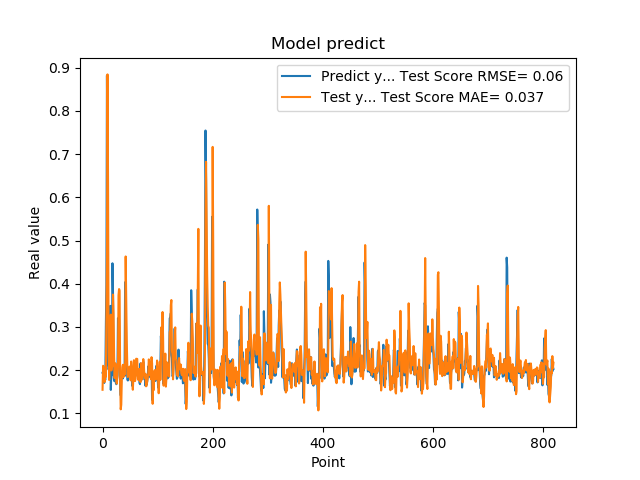

The table this chart was drawn from, first rows:
1.941800117492676059e-01, 1.547694523672270006e-01
1.970258951187133512e-01, 2.103658078378932150e-01
1.859861761331558505e-01, 2.078770392718241600e-01
1.705197989940643033e-01, 1.911254959893516903e-01
1.844120919704437256e-01, 1.729846475276735629e-01
1.779371052980423251e-01, 1.940593233556468233e-01
3.004232645034790039e-01, 1.844016565699318211e-01
3.969086110591887873e-01, 3.126555354703082212e-01
8.820003867149353027e-01, 4.599618589852826900e-01
6.841114759445190430e-01, 8.844440189384195072e-01
2.116497457027435580e-01, 6.319717194820564377e-01
2.014262527227401733e-01, 2.378822999361650259e-01
2.061583995819092074e-01, 1.773635297999501537e-01
3.160260915756225586e-01, 2.280865407371345521e-01
3.489396274089813232e-01, 3.083423530431836923e-01
1.544443815946578979e-01, 3.286133621031266938e-01
1.959947794675827026e-01, 1.993434069113276252e-01
1.894801408052444180e-01, 2.119323242900155446e-01
4.474425017833709162e-01, 2.083305594395029325e-01
3.771362304687500555e-01, 3.750318639297642309e-01
1.889318972826004028e-01, 3.302293653792726658e-01
1.752775162458419522e-01, 2.309174359891489892e-01
1.822472065687180121e-01, 1.818702164501917462e-01
1.866402029991149902e-01, 2.158097130808502850e-01
1.715678423643112183e-01, 2.143300307656312853e-01
1.676391065120696744e-01, 1.746616627629299923e-01
1.773854047060013095e-01, 1.689725249877733759e-01
1.872433423995972235e-01, 1.886618794830947354e-01
3.204146027565002441e-01, 2.060916057341259378e-01
3.134283721446990967e-01, 3.733853914936073326e-01
3.171058297157288153e-01, 3.877946962907056205e-01
2.202603369951247891e-01, 3.842084102766941123e-01
1.659800857305526733e-01, 1.798087067543828466e-01
1.415748745203018188e-01, 1.095008134767748165e-01
1.852595061063766479e-01, 1.201903802828704348e-01
1.814238876104354858e-01, 1.793138690663999557e-01
1.905867606401443481e-01, 2.062509773175659200e-01
1.810430586338043213e-01, 2.124957616110717817e-01
1.954265981912612915e-01, 1.841252603042232150e-01
2.029463946819305142e-01, 2.019351812658977396e-01
1.862521618604660034e-01, 2.136122658367571869e-01
4.038094580173492432e-01, 1.903093876058817857e-01
3.743042349815369207e-01, 4.632012653875787755e-01
2.572054266929626465e-01, 3.563853053401906945e-01
2.253161966800689420e-01, 2.660438840129393800e-01
1.787700653076171875e-01, 2.073723511549840914e-01
1.761920750141143799e-01, 1.842514676713059574e-01
1.861467957496643066e-01, 2.029975916423045756e-01
1.954011768102645874e-01, 1.906403697743168646e-01
1.907722949981689176e-01, 2.084781022020681107e-01
1.898660957813262939e-01, 2.030412822529697459e-01
2.001174986362457275e-01, 1.767077797260471206e-01
1.922753006219863892e-01, 2.201060498934608034e-01
1.810636967420578003e-01, 2.050172647700361783e-01
1.635809391736984530e-01, 1.808652869114332207e-01
1.916799396276473999e-01, 1.548191215534906184e-01
2.058236002922058105e-01, 1.833193760602296329e-01
1.857409924268722812e-01, 2.232106905251481088e-01
1.752161234617233276e-01, 1.988115143467339696e-01
1.845117062330245972e-01, 1.748842843698233673e-01
2.143009155988692682e-01, 1.807650184124146853e-01
... 759 more rows
